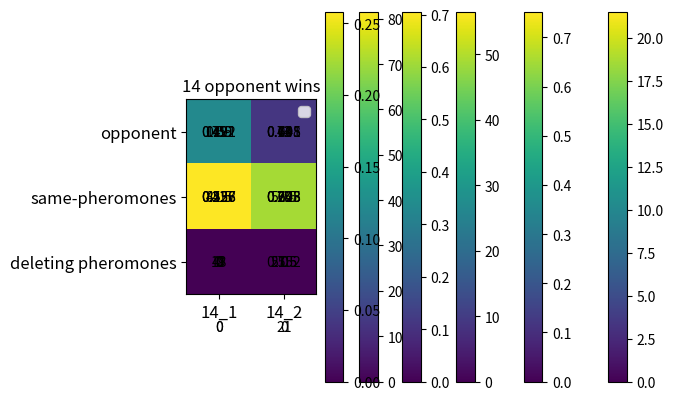

The matplotlib source for this figure:
import matplotlib.pyplot as plt

# grid = np.random.rand(4, 4)
# data = [[135, 120], [62, 110]]
# x = ['6_1', '6_2']
# y = ['alone', 'opponent']
# plt.title('6 alone')
# # plt.xlabel('alone')
# # plt.ylabel('opponent')
# plt.imshow(data, interpolation='none')
# plt.xticks(range(len(x)), x, fontsize=12)
# plt.yticks(range(len(y)), y, fontsize=12)
# for i in range(2):
#     for j in range(2):
#         c = data[j][i]
#         plt.text(i, j, str(c), va='center', ha='center')
# plt.colorbar()
# plt.legend()
# plt.show()


# coverage
data = [[14.5, 13], [21, 20], [19, 21.5], [0, 21]]
x = ['6_1', '6_2']
y = ['alone', 'opponent', 'same-pheromones', 'deleting pheromones']
plt.title('6 opponent coverage')
# plt.xlabel('alone')
# plt.ylabel('opponent')
plt.imshow(data, interpolation='none')
plt.xticks(range(len(x)), x, fontsize=12)
plt.yticks(range(len(y)), y, fontsize=12)
for i in range(2):
    for j in range(4):
        c = data[j][i]
        plt.text(i, j, str(c), va='center', ha='center')
plt.colorbar()
plt.legend()
plt.show()

# number of wins
data = [[0.59, 0.708], [0.527, 0.648], [0, 0.752]]
x = ['6_1', '6_2']
y = ['opponent', 'same-pheromones', 'deleting pheromones']
plt.title('6 opponent wins')
# plt.xlabel('alone')
# plt.ylabel('opponent')
plt.imshow(data, interpolation='none')
plt.xticks(range(len(x)), x, fontsize=12)
plt.yticks(range(len(y)), y, fontsize=12)
for i in range(2):
    for j in range(3):
        c = data[j][i]
        plt.text(i, j, str(c), va='center', ha='center')
plt.colorbar()
plt.legend()
plt.show()
# size 2 deleting pheromones
# Number of wins: 0.752
# Number of loses: 0.169
# Number of draws: 0.079
# grid size 2 same pheromones
# Number of wins: 0.648
# Number of loses: 0.274
# Number of draws: 0.078
# grid size 1 same pheromones
# Number of wins: 0.527
# Number of loses: 0.403
# Number of draws: 0.07
# grid size 2 opponent
# Number of wins: 0.708
# Number of loses: 0.214
# Number of draws: 0.078
# grid size 1 opponent
# Number of wins: 0.59
# Number of loses: 0.335
# Number of draws: 0.075


# data = [[480, 465], [430, 345]]
# x = ['10_1', '10_2']
# y = ['alone', 'opponent']
# plt.title('10 alone')
# # plt.xlabel('alone')
# # plt.ylabel('opponent')
# plt.imshow(data, interpolation='none')
# plt.xticks(range(len(x)), x, fontsize=12)
# plt.yticks(range(len(y)), y, fontsize=12)
# for i in range(2):
#     for j in range(2):
#         c = data[j][i]
#         plt.text(i, j, str(c), va='center', ha='center')
# plt.colorbar()
# plt.legend()
# plt.show()

data = [[41, 44], [45.5, 56.5], [48, 55.5], [0, 0]]
x = ['10_1', '10_2']
y = ['alone', 'opponent', 'same pheromones', 'deleting pheromones']
plt.title('10 opponent coverage')
# plt.xlabel('alone')
# plt.ylabel('opponent')
plt.imshow(data, interpolation='none')
plt.xticks(range(len(x)), x, fontsize=12)
plt.yticks(range(len(y)), y, fontsize=12)
for i in range(2):
    for j in range(4):
        c = data[j][i]
        plt.text(i, j, str(c), va='center', ha='center')
plt.colorbar()
plt.legend()
plt.show()

# number of wins
data = [[0.492, 0.695], [0.436, 0.705], [0, 0]]
x = ['10_1', '10_2']
y = ['opponent', 'same-pheromones', 'deleting pheromones']
plt.title('10 opponent wins')
# plt.xlabel('alone')
# plt.ylabel('opponent')
plt.imshow(data, interpolation='none')
plt.xticks(range(len(x)), x, fontsize=12)
plt.yticks(range(len(y)), y, fontsize=12)
for i in range(2):
    for j in range(3):
        c = data[j][i]
        plt.text(i, j, str(c), va='center', ha='center')
plt.colorbar()
plt.legend()
plt.show()
# grid size 1  with same pheromones
# Number of wins: 0.436
# Number of loses: 0.53
# Number of draws: 0.034
# grid size 2  with same pheromones
# Number of wins: 0.705
# Number of loses: 0.274
# Number of draws: 0.021
# grid size 2
# Number of wins: 0.695
# Number of loses: 0.289
# Number of draws: 0.016
# grid size 1
# Number of wins: 0.492
# Number of loses: 0.487
# Number of draws: 0.021


data = [[75, 72], [81.5, 75], [0, 0]]
x = ['14_1', '14_2']
y = ['opponent', 'same pheromones', 'deleting pheromones']
plt.title('14 opponent coverage')
# plt.xlabel('alone')
# plt.ylabel('opponent')
plt.imshow(data, interpolation='none')
plt.xticks(range(len(x)), x, fontsize=12)
plt.yticks(range(len(y)), y, fontsize=12)
for i in range(2):
    for j in range(3):
        c = data[j][i]
        plt.text(i, j, str(c), va='center', ha='center')
plt.colorbar()
plt.legend()
plt.show()



# number of wins
data = [[0.121, 0.041], [0.258, 0.223], [0, 0]]
x = ['14_1', '14_2']
y = ['opponent', 'same-pheromones', 'deleting pheromones']
plt.title('14 opponent wins')
# plt.xlabel('alone')
# plt.ylabel('opponent')
plt.imshow(data, interpolation='none')
plt.xticks(range(len(x)), x, fontsize=12)
plt.yticks(range(len(y)), y, fontsize=12)
for i in range(2):
    for j in range(3):
        c = data[j][i]
        plt.text(i, j, str(c), va='center', ha='center')
plt.colorbar()
plt.legend()
plt.show()

# grid size 14

# grid size 1 opponent
# Number of wins: 0.121
# Number of loses: 0.871
# Number of draws: 0.008

# grid size 1 same pheromones
# Number of wins: 0.258
# Number of loses: 0.724
# Number of draws: 0.018


# grid size 2 same pheromones
# Number of wins: 0.223
# Number of loses: 0.76
# Number of draws: 0.017

# grid size 2
# Number of wins: 0.041
# Number of loses: 0.954
# Number of draws: 0.005
